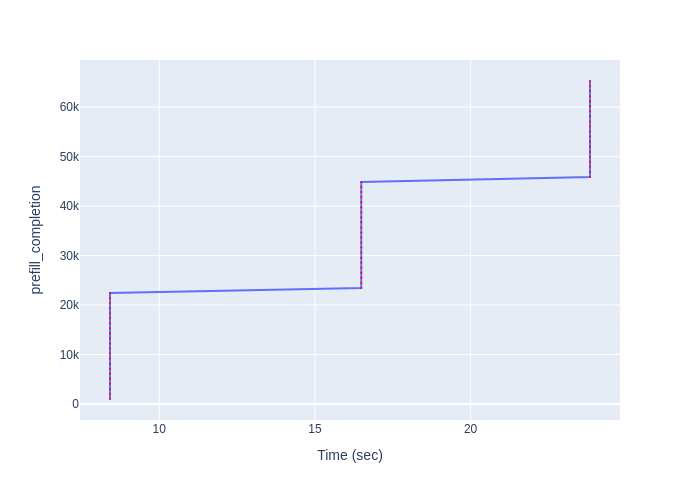

Values plotted in this chart, from the file beside it:
Time (sec), prefill_completion
8.418, 1020
8.418, 2040
8.418, 3060
8.418, 4080
8.418, 5100
8.418, 6120
8.418, 7140
8.418, 8160
8.418, 9180
8.418, 10200
8.418, 11220
8.418, 12240
8.418, 13260
8.418, 14280
8.418, 15300
8.418, 16320
8.418, 17340
8.418, 18360
8.418, 19380
8.418, 20400
8.418, 21420
8.418, 22440
16.49, 23460
16.49, 24480
16.49, 25500
16.49, 26520
16.49, 27540
16.49, 28560
16.49, 29580
16.49, 30600
16.49, 31620
16.49, 32640
16.49, 33660
16.49, 34680
16.49, 35700
16.49, 36720
16.49, 37740
16.49, 38760
16.49, 39780
16.49, 40800
16.49, 41820
16.49, 42840
16.49, 43860
16.49, 44880
23.83, 45900
23.83, 46920
23.83, 47940
23.83, 48960
23.83, 49980
23.83, 51000
23.83, 52020
23.83, 53040
23.83, 54060
23.83, 55080
23.83, 56100
23.83, 57120
23.83, 58140
23.83, 59160
23.83, 60180
23.83, 61200
... 4 more rows
